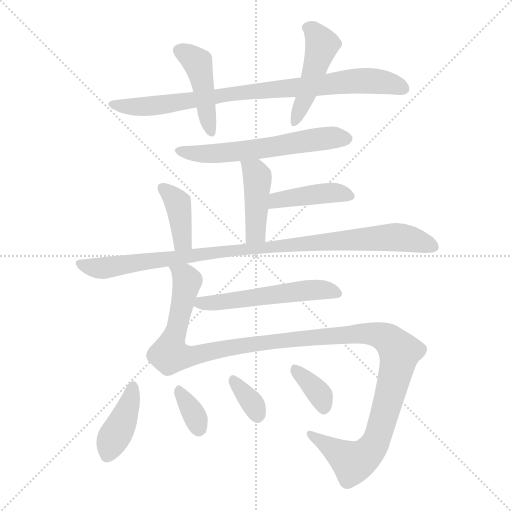
t = 0.00 s
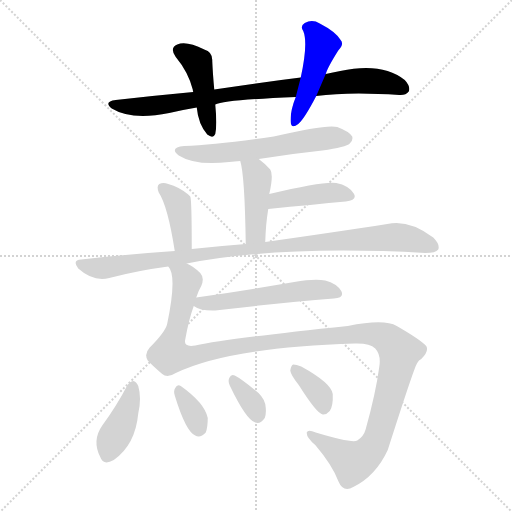
t = 1.97 s
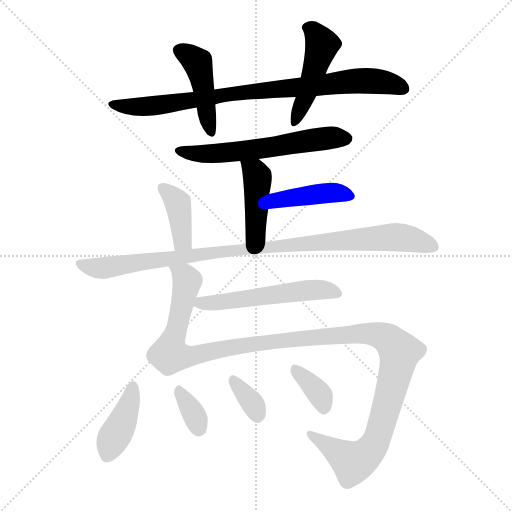
t = 3.94 s
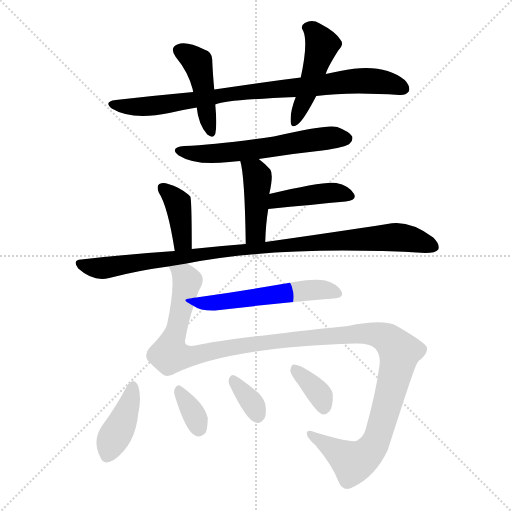
t = 5.91 s
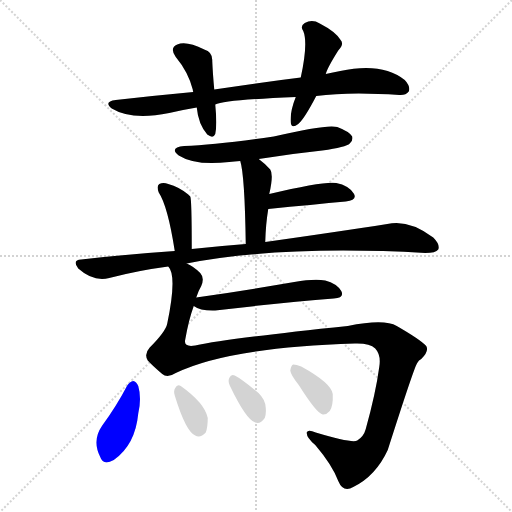
t = 7.87 s
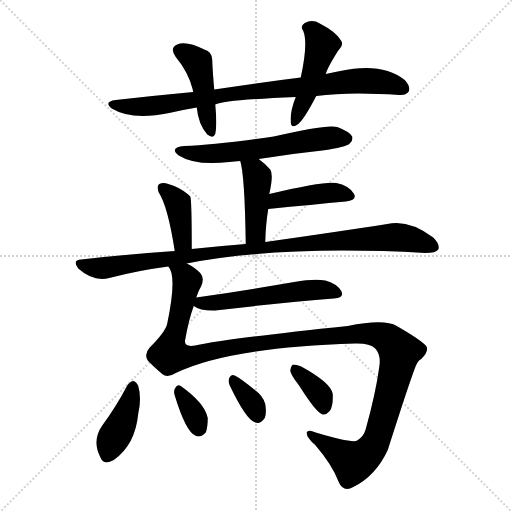
t = 9.84 s

The animated SVG that drew these frames (rendered in a browser with its animation timeline set to each time). Animation: 14 CSS @keyframes rules; one cycle of 9.84 s.

<svg version="1.1" viewBox="0 0 1024 1024" xmlns="http://www.w3.org/2000/svg">
  <g stroke="lightgray" stroke-dasharray="1,1" stroke-width="1" transform="scale(4, 4)">
    <line x1="0" y1="0" x2="256" y2="256"></line>
    <line x1="256" y1="0" x2="0" y2="256"></line>
    <line x1="128" y1="0" x2="128" y2="256"></line>
    <line x1="0" y1="128" x2="256" y2="128"></line>
  </g>
<g transform="scale(1, -1) translate(0, -900)">
   <style type="text/css">
    @keyframes keyframes0 {
      from {
       stroke: blue;
       stroke-dashoffset: 843;
       stroke-width: 128;
       }
       73% {
       animation-timing-function: step-end;
       stroke: blue;
       stroke-dashoffset: 0;
       stroke-width: 128;
       }
       to {
       stroke: black;
       stroke-width: 1024;
       }
       }
       #make-me-a-hanzi-animation-0 {
         animation: keyframes0 0.936035s both;
         animation-delay: 0.000000s;
         animation-timing-function: linear;
       }
    @keyframes keyframes1 {
      from {
       stroke: blue;
       stroke-dashoffset: 441;
       stroke-width: 128;
       }
       59% {
       animation-timing-function: step-end;
       stroke: blue;
       stroke-dashoffset: 0;
       stroke-width: 128;
       }
       to {
       stroke: black;
       stroke-width: 1024;
       }
       }
       #make-me-a-hanzi-animation-1 {
         animation: keyframes1 0.608887s both;
         animation-delay: 0.936035s;
         animation-timing-function: linear;
       }
    @keyframes keyframes2 {
      from {
       stroke: blue;
       stroke-dashoffset: 462;
       stroke-width: 128;
       }
       60% {
       animation-timing-function: step-end;
       stroke: blue;
       stroke-dashoffset: 0;
       stroke-width: 128;
       }
       to {
       stroke: black;
       stroke-width: 1024;
       }
       }
       #make-me-a-hanzi-animation-2 {
         animation: keyframes2 0.625977s both;
         animation-delay: 1.544922s;
         animation-timing-function: linear;
       }
    @keyframes keyframes3 {
      from {
       stroke: blue;
       stroke-dashoffset: 591;
       stroke-width: 128;
       }
       66% {
       animation-timing-function: step-end;
       stroke: blue;
       stroke-dashoffset: 0;
       stroke-width: 128;
       }
       to {
       stroke: black;
       stroke-width: 1024;
       }
       }
       #make-me-a-hanzi-animation-3 {
         animation: keyframes3 0.730957s both;
         animation-delay: 2.170898s;
         animation-timing-function: linear;
       }
    @keyframes keyframes4 {
      from {
       stroke: blue;
       stroke-dashoffset: 426;
       stroke-width: 128;
       }
       58% {
       animation-timing-function: step-end;
       stroke: blue;
       stroke-dashoffset: 0;
       stroke-width: 128;
       }
       to {
       stroke: black;
       stroke-width: 1024;
       }
       }
       #make-me-a-hanzi-animation-4 {
         animation: keyframes4 0.596680s both;
         animation-delay: 2.901855s;
         animation-timing-function: linear;
       }
    @keyframes keyframes5 {
      from {
       stroke: blue;
       stroke-dashoffset: 416;
       stroke-width: 128;
       }
       58% {
       animation-timing-function: step-end;
       stroke: blue;
       stroke-dashoffset: 0;
       stroke-width: 128;
       }
       to {
       stroke: black;
       stroke-width: 1024;
       }
       }
       #make-me-a-hanzi-animation-5 {
         animation: keyframes5 0.588542s both;
         animation-delay: 3.498535s;
         animation-timing-function: linear;
       }
    @keyframes keyframes6 {
      from {
       stroke: blue;
       stroke-dashoffset: 390;
       stroke-width: 128;
       }
       56% {
       animation-timing-function: step-end;
       stroke: blue;
       stroke-dashoffset: 0;
       stroke-width: 128;
       }
       to {
       stroke: black;
       stroke-width: 1024;
       }
       }
       #make-me-a-hanzi-animation-6 {
         animation: keyframes6 0.567383s both;
         animation-delay: 4.087077s;
         animation-timing-function: linear;
       }
    @keyframes keyframes7 {
      from {
       stroke: blue;
       stroke-dashoffset: 970;
       stroke-width: 128;
       }
       76% {
       animation-timing-function: step-end;
       stroke: blue;
       stroke-dashoffset: 0;
       stroke-width: 128;
       }
       to {
       stroke: black;
       stroke-width: 1024;
       }
       }
       #make-me-a-hanzi-animation-7 {
         animation: keyframes7 1.039388s both;
         animation-delay: 4.654460s;
         animation-timing-function: linear;
       }
    @keyframes keyframes8 {
      from {
       stroke: blue;
       stroke-dashoffset: 538;
       stroke-width: 128;
       }
       64% {
       animation-timing-function: step-end;
       stroke: blue;
       stroke-dashoffset: 0;
       stroke-width: 128;
       }
       to {
       stroke: black;
       stroke-width: 1024;
       }
       }
       #make-me-a-hanzi-animation-8 {
         animation: keyframes8 0.687826s both;
         animation-delay: 5.693848s;
         animation-timing-function: linear;
       }
    @keyframes keyframes9 {
      from {
       stroke: blue;
       stroke-dashoffset: 1275;
       stroke-width: 128;
       }
       81% {
       animation-timing-function: step-end;
       stroke: blue;
       stroke-dashoffset: 0;
       stroke-width: 128;
       }
       to {
       stroke: black;
       stroke-width: 1024;
       }
       }
       #make-me-a-hanzi-animation-9 {
         animation: keyframes9 1.287598s both;
         animation-delay: 6.381673s;
         animation-timing-function: linear;
       }
    @keyframes keyframes10 {
      from {
       stroke: blue;
       stroke-dashoffset: 402;
       stroke-width: 128;
       }
       57% {
       animation-timing-function: step-end;
       stroke: blue;
       stroke-dashoffset: 0;
       stroke-width: 128;
       }
       to {
       stroke: black;
       stroke-width: 1024;
       }
       }
       #make-me-a-hanzi-animation-10 {
         animation: keyframes10 0.577148s both;
         animation-delay: 7.669271s;
         animation-timing-function: linear;
       }
    @keyframes keyframes11 {
      from {
       stroke: blue;
       stroke-dashoffset: 339;
       stroke-width: 128;
       }
       52% {
       animation-timing-function: step-end;
       stroke: blue;
       stroke-dashoffset: 0;
       stroke-width: 128;
       }
       to {
       stroke: black;
       stroke-width: 1024;
       }
       }
       #make-me-a-hanzi-animation-11 {
         animation: keyframes11 0.525879s both;
         animation-delay: 8.246419s;
         animation-timing-function: linear;
       }
    @keyframes keyframes12 {
      from {
       stroke: blue;
       stroke-dashoffset: 340;
       stroke-width: 128;
       }
       53% {
       animation-timing-function: step-end;
       stroke: blue;
       stroke-dashoffset: 0;
       stroke-width: 128;
       }
       to {
       stroke: black;
       stroke-width: 1024;
       }
       }
       #make-me-a-hanzi-animation-12 {
         animation: keyframes12 0.526693s both;
         animation-delay: 8.772298s;
         animation-timing-function: linear;
       }
    @keyframes keyframes13 {
      from {
       stroke: blue;
       stroke-dashoffset: 358;
       stroke-width: 128;
       }
       54% {
       animation-timing-function: step-end;
       stroke: blue;
       stroke-dashoffset: 0;
       stroke-width: 128;
       }
       to {
       stroke: black;
       stroke-width: 1024;
       }
       }
       #make-me-a-hanzi-animation-13 {
         animation: keyframes13 0.541341s both;
         animation-delay: 9.298991s;
         animation-timing-function: linear;
       }
</style>
<path d="M 632.5 708.0 Q 698.5 717.0 798.5 710.0 Q 811.5 709.0 817.5 717.0 Q 821.5 727.0 809.5 740.0 Q 764.5 776.0 680.5 758.0 Q 665.5 755.0 651.5 752.0 L 601.5 745.0 Q 520.5 735.0 428.5 721.0 L 386.5 716.0 Q 310.5 709.0 231.5 700.0 Q 206.5 697.0 223.5 683.0 Q 262.5 659.0 338.5 674.0 Q 363.5 680.0 393.5 685.0 L 430.5 691.0 Q 448.5 700.0 591.5 706.0 L 632.5 708.0 Z" fill="lightgray"></path> 
<path d="M 428.5 721.0 Q 425.5 754.0 424.5 778.0 Q 425.5 796.0 408.5 801.0 Q 372.5 819.0 354.5 811.0 Q 338.5 804.0 351.5 786.0 Q 376.5 756.0 385.5 721.0 Q 385.5 720.0 386.5 716.0 L 393.5 685.0 Q 396.5 652.0 414.5 631.0 Q 426.5 622.0 430.5 632.0 Q 434.5 650.0 430.5 691.0 L 428.5 721.0 Z" fill="lightgray"></path> 
<path d="M 651.5 752.0 Q 654.5 764.0 676.5 799.0 Q 689.5 812.0 680.5 821.0 Q 670.5 837.0 639.5 853.0 Q 624.5 862.0 609.5 854.0 Q 599.5 848.0 606.5 838.0 Q 616.5 814.0 601.5 745.0 L 591.5 706.0 Q 579.5 676.0 581.5 655.0 Q 582.5 642.0 596.5 652.0 Q 608.5 662.0 632.5 708.0 L 651.5 752.0 Z" fill="lightgray"></path> 
<path d="M 517.5 582.0 Q 578.5 592.0 644.5 599.0 Q 692.5 606.0 699.5 613.0 Q 706.5 619.0 704.5 627.0 Q 698.5 637.0 674.5 646.0 Q 653.5 652.0 547.5 627.0 Q 432.5 611.0 368.5 608.0 Q 337.5 605.0 357.5 589.0 Q 390.5 568.0 458.5 576.0 Q 468.5 577.0 480.5 578.0 L 517.5 582.0 Z" fill="lightgray"></path> 
<path d="M 530.5 416.0 Q 531.5 452.0 536.5 482.0 L 538.5 512.0 Q 547.5 551.0 540.5 561.0 Q 528.5 574.0 517.5 582.0 C 493.5 600.0 472.5 607.0 480.5 578.0 Q 489.5 550.0 491.5 412.0 C 491.5 382.0 529.5 386.0 530.5 416.0 Z" fill="lightgray"></path> 
<path d="M 536.5 482.0 Q 626.5 491.0 691.5 497.0 Q 715.5 500.0 707.5 513.0 Q 697.5 529.0 672.5 534.0 Q 648.5 538.0 538.5 512.0 C 509.5 505.0 506.5 479.0 536.5 482.0 Z" fill="lightgray"></path> 
<path d="M 383.5 402.0 Q 383.5 502.0 380.5 507.0 Q 377.5 510.0 376.5 511.0 Q 358.5 526.0 336.5 532.0 Q 326.5 536.0 318.5 532.0 Q 312.5 528.0 317.5 515.0 Q 335.5 488.0 349.5 398.0 C 354.5 368.0 383.5 372.0 383.5 402.0 Z" fill="lightgray"></path> 
<path d="M 373.5 373.0 Q 563.5 410.0 850.5 394.0 Q 871.5 394.0 876.5 401.0 Q 880.5 411.0 866.5 425.0 Q 817.5 462.0 774.5 452.0 Q 678.5 437.0 530.5 416.0 L 491.5 412.0 Q 439.5 408.0 383.5 402.0 L 349.5 398.0 Q 259.5 392.0 162.5 381.0 Q 143.5 380.0 156.5 363.0 Q 186.5 336.0 218.5 344.0 Q 275.5 359.0 336.5 367.0 L 373.5 373.0 Z" fill="lightgray"></path> 
<path d="M 387.5 288.0 Q 400.5 278.0 430.5 279.0 Q 566.5 295.0 667.5 303.0 Q 689.5 304.0 682.5 318.0 Q 673.5 333.0 650.5 339.0 Q 628.5 343.0 588.5 336.0 Q 483.5 318.0 392.5 305.0 C 364.5 301.0 364.5 301.0 387.5 288.0 Z" fill="lightgray"></path> 
<path d="M 392.5 305.0 Q 396.5 318.0 402.5 328.0 Q 409.5 344.0 400.5 354.0 Q 387.5 367.0 373.5 373.0 C 349.5 390.0 328.5 396.0 336.5 367.0 Q 354.5 349.0 334.5 253.0 Q 331.5 237.0 299.5 205.0 Q 287.5 192.0 295.5 179.0 Q 304.5 169.0 324.5 152.0 Q 334.5 143.0 351.5 154.0 Q 456.5 205.0 709.5 213.0 Q 739.5 214.0 750.5 203.0 Q 762.5 190.0 758.5 166.0 Q 751.5 114.0 731.5 42.0 Q 727.5 27.0 714.5 19.0 Q 704.5 13.0 631.5 35.0 Q 615.5 42.0 613.5 35.0 Q 612.5 25.0 630.5 10.0 Q 664.5 -30.0 676.5 -62.0 Q 686.5 -86.0 706.5 -74.0 Q 751.5 -52.0 775.5 0.0 Q 829.5 169.0 834.5 174.0 Q 837.5 180.0 842.5 182.0 Q 858.5 198.0 852.5 208.0 Q 840.5 221.0 793.5 248.0 Q 768.5 263.0 695.5 248.0 Q 455.5 223.0 390.5 209.0 Q 366.5 205.0 370.5 221.0 Q 377.5 261.0 387.5 288.0 L 392.5 305.0 Z" fill="lightgray"></path> 
<path d="M 254.5 129.0 Q 232.5 87.0 204.5 49.0 Q 183.5 19.0 200.5 -14.0 Q 206.5 -32.0 227.5 -20.0 Q 270.5 10.0 276.5 73.0 Q 283.5 104.0 276.5 128.0 Q 272.5 137.0 266.5 138.0 Q 259.5 137.0 254.5 129.0 Z" fill="lightgray"></path> 
<path d="M 349.5 109.0 Q 371.5 37.0 390.5 29.0 Q 400.5 23.0 411.5 35.0 Q 415.5 45.0 415.5 64.0 Q 409.5 94.0 361.5 128.0 Q 354.5 132.0 350.5 124.0 Q 346.5 118.0 349.5 109.0 Z" fill="lightgray"></path> 
<path d="M 459.5 129.0 Q 492.5 60.0 510.5 55.0 Q 520.5 51.0 529.5 64.0 Q 533.5 74.0 530.5 92.0 Q 526.5 108.0 508.5 121.0 Q 481.5 143.0 469.5 149.0 Q 462.5 153.0 458.5 144.0 Q 455.5 137.0 459.5 129.0 Z" fill="lightgray"></path> 
<path d="M 597.5 130.0 Q 633.5 73.0 645.5 71.0 Q 652.5 70.0 659.5 78.0 Q 666.5 88.0 665.5 112.0 Q 662.5 134.0 602.5 167.0 Q 592.5 171.0 586.5 171.0 Q 582.5 170.0 580.5 159.0 Q 581.5 150.0 597.5 130.0 Z" fill="lightgray"></path> 
      <clipPath id="make-me-a-hanzi-clip-0">
      <path d="M 632.5 708.0 Q 698.5 717.0 798.5 710.0 Q 811.5 709.0 817.5 717.0 Q 821.5 727.0 809.5 740.0 Q 764.5 776.0 680.5 758.0 Q 665.5 755.0 651.5 752.0 L 601.5 745.0 Q 520.5 735.0 428.5 721.0 L 386.5 716.0 Q 310.5 709.0 231.5 700.0 Q 206.5 697.0 223.5 683.0 Q 262.5 659.0 338.5 674.0 Q 363.5 680.0 393.5 685.0 L 430.5 691.0 Q 448.5 700.0 591.5 706.0 L 632.5 708.0 Z" fill="lightgray"></path>
      </clipPath>
      <path clip-path="url(#make-me-a-hanzi-clip-0)" d="M 226.5 692.0 L 266.5 686.0 L 309.5 688.0 L 503.5 718.0 L 710.5 738.0 L 762.5 737.0 L 807.5 722.0 " fill="none" id="make-me-a-hanzi-animation-0" stroke-dasharray="715 1430" stroke-linecap="round"></path>

      <clipPath id="make-me-a-hanzi-clip-1">
      <path d="M 428.5 721.0 Q 425.5 754.0 424.5 778.0 Q 425.5 796.0 408.5 801.0 Q 372.5 819.0 354.5 811.0 Q 338.5 804.0 351.5 786.0 Q 376.5 756.0 385.5 721.0 Q 385.5 720.0 386.5 716.0 L 393.5 685.0 Q 396.5 652.0 414.5 631.0 Q 426.5 622.0 430.5 632.0 Q 434.5 650.0 430.5 691.0 L 428.5 721.0 Z" fill="lightgray"></path>
      </clipPath>
      <path clip-path="url(#make-me-a-hanzi-clip-1)" d="M 359.5 798.0 L 395.5 775.0 L 422.5 635.0 " fill="none" id="make-me-a-hanzi-animation-1" stroke-dasharray="313 626" stroke-linecap="round"></path>

      <clipPath id="make-me-a-hanzi-clip-2">
      <path d="M 651.5 752.0 Q 654.5 764.0 676.5 799.0 Q 689.5 812.0 680.5 821.0 Q 670.5 837.0 639.5 853.0 Q 624.5 862.0 609.5 854.0 Q 599.5 848.0 606.5 838.0 Q 616.5 814.0 601.5 745.0 L 591.5 706.0 Q 579.5 676.0 581.5 655.0 Q 582.5 642.0 596.5 652.0 Q 608.5 662.0 632.5 708.0 L 651.5 752.0 Z" fill="lightgray"></path>
      </clipPath>
      <path clip-path="url(#make-me-a-hanzi-clip-2)" d="M 613.5 845.0 L 626.5 838.0 L 643.5 808.0 L 590.5 661.0 " fill="none" id="make-me-a-hanzi-animation-2" stroke-dasharray="334 668" stroke-linecap="round"></path>

      <clipPath id="make-me-a-hanzi-clip-3">
      <path d="M 517.5 582.0 Q 578.5 592.0 644.5 599.0 Q 692.5 606.0 699.5 613.0 Q 706.5 619.0 704.5 627.0 Q 698.5 637.0 674.5 646.0 Q 653.5 652.0 547.5 627.0 Q 432.5 611.0 368.5 608.0 Q 337.5 605.0 357.5 589.0 Q 390.5 568.0 458.5 576.0 Q 468.5 577.0 480.5 578.0 L 517.5 582.0 Z" fill="lightgray"></path>
      </clipPath>
      <path clip-path="url(#make-me-a-hanzi-clip-3)" d="M 361.5 600.0 L 430.5 592.0 L 647.5 623.0 L 693.5 623.0 " fill="none" id="make-me-a-hanzi-animation-3" stroke-dasharray="463 926" stroke-linecap="round"></path>

      <clipPath id="make-me-a-hanzi-clip-4">
      <path d="M 530.5 416.0 Q 531.5 452.0 536.5 482.0 L 538.5 512.0 Q 547.5 551.0 540.5 561.0 Q 528.5 574.0 517.5 582.0 C 493.5 600.0 472.5 607.0 480.5 578.0 Q 489.5 550.0 491.5 412.0 C 491.5 382.0 529.5 386.0 530.5 416.0 Z" fill="lightgray"></path>
      </clipPath>
      <path clip-path="url(#make-me-a-hanzi-clip-4)" d="M 486.5 576.0 L 514.5 547.0 L 511.5 438.0 L 496.5 424.0 " fill="none" id="make-me-a-hanzi-animation-4" stroke-dasharray="298 596" stroke-linecap="round"></path>

      <clipPath id="make-me-a-hanzi-clip-5">
      <path d="M 536.5 482.0 Q 626.5 491.0 691.5 497.0 Q 715.5 500.0 707.5 513.0 Q 697.5 529.0 672.5 534.0 Q 648.5 538.0 538.5 512.0 C 509.5 505.0 506.5 479.0 536.5 482.0 Z" fill="lightgray"></path>
      </clipPath>
      <path clip-path="url(#make-me-a-hanzi-clip-5)" d="M 544.5 489.0 L 554.5 501.0 L 614.5 510.0 L 674.5 515.0 L 696.5 508.0 " fill="none" id="make-me-a-hanzi-animation-5" stroke-dasharray="288 576" stroke-linecap="round"></path>

      <clipPath id="make-me-a-hanzi-clip-6">
      <path d="M 383.5 402.0 Q 383.5 502.0 380.5 507.0 Q 377.5 510.0 376.5 511.0 Q 358.5 526.0 336.5 532.0 Q 326.5 536.0 318.5 532.0 Q 312.5 528.0 317.5 515.0 Q 335.5 488.0 349.5 398.0 C 354.5 368.0 383.5 372.0 383.5 402.0 Z" fill="lightgray"></path>
      </clipPath>
      <path clip-path="url(#make-me-a-hanzi-clip-6)" d="M 324.5 525.0 L 355.5 495.0 L 364.5 418.0 L 353.5 410.0 " fill="none" id="make-me-a-hanzi-animation-6" stroke-dasharray="262 524" stroke-linecap="round"></path>

      <clipPath id="make-me-a-hanzi-clip-7">
      <path d="M 373.5 373.0 Q 563.5 410.0 850.5 394.0 Q 871.5 394.0 876.5 401.0 Q 880.5 411.0 866.5 425.0 Q 817.5 462.0 774.5 452.0 Q 678.5 437.0 530.5 416.0 L 491.5 412.0 Q 439.5 408.0 383.5 402.0 L 349.5 398.0 Q 259.5 392.0 162.5 381.0 Q 143.5 380.0 156.5 363.0 Q 186.5 336.0 218.5 344.0 Q 275.5 359.0 336.5 367.0 L 373.5 373.0 Z" fill="lightgray"></path>
      </clipPath>
      <path clip-path="url(#make-me-a-hanzi-clip-7)" d="M 160.5 372.0 L 209.5 364.0 L 454.5 399.0 L 772.5 425.0 L 817.5 423.0 L 867.5 406.0 " fill="none" id="make-me-a-hanzi-animation-7" stroke-dasharray="842 1684" stroke-linecap="round"></path>

      <clipPath id="make-me-a-hanzi-clip-8">
      <path d="M 387.5 288.0 Q 400.5 278.0 430.5 279.0 Q 566.5 295.0 667.5 303.0 Q 689.5 304.0 682.5 318.0 Q 673.5 333.0 650.5 339.0 Q 628.5 343.0 588.5 336.0 Q 483.5 318.0 392.5 305.0 C 364.5 301.0 364.5 301.0 387.5 288.0 Z" fill="lightgray"></path>
      </clipPath>
      <path clip-path="url(#make-me-a-hanzi-clip-8)" d="M 395.5 290.0 L 402.5 295.0 L 437.5 294.0 L 600.5 318.0 L 642.5 321.0 L 672.5 313.0 " fill="none" id="make-me-a-hanzi-animation-8" stroke-dasharray="410 820" stroke-linecap="round"></path>

      <clipPath id="make-me-a-hanzi-clip-9">
      <path d="M 392.5 305.0 Q 396.5 318.0 402.5 328.0 Q 409.5 344.0 400.5 354.0 Q 387.5 367.0 373.5 373.0 C 349.5 390.0 328.5 396.0 336.5 367.0 Q 354.5 349.0 334.5 253.0 Q 331.5 237.0 299.5 205.0 Q 287.5 192.0 295.5 179.0 Q 304.5 169.0 324.5 152.0 Q 334.5 143.0 351.5 154.0 Q 456.5 205.0 709.5 213.0 Q 739.5 214.0 750.5 203.0 Q 762.5 190.0 758.5 166.0 Q 751.5 114.0 731.5 42.0 Q 727.5 27.0 714.5 19.0 Q 704.5 13.0 631.5 35.0 Q 615.5 42.0 613.5 35.0 Q 612.5 25.0 630.5 10.0 Q 664.5 -30.0 676.5 -62.0 Q 686.5 -86.0 706.5 -74.0 Q 751.5 -52.0 775.5 0.0 Q 829.5 169.0 834.5 174.0 Q 837.5 180.0 842.5 182.0 Q 858.5 198.0 852.5 208.0 Q 840.5 221.0 793.5 248.0 Q 768.5 263.0 695.5 248.0 Q 455.5 223.0 390.5 209.0 Q 366.5 205.0 370.5 221.0 Q 377.5 261.0 387.5 288.0 L 392.5 305.0 Z" fill="lightgray"></path>
      </clipPath>
      <path clip-path="url(#make-me-a-hanzi-clip-9)" d="M 342.5 367.0 L 369.5 347.0 L 373.5 336.0 L 340.5 191.0 L 367.5 187.0 L 559.5 219.0 L 726.5 234.0 L 766.5 227.0 L 785.5 214.0 L 797.5 199.0 L 796.5 178.0 L 763.5 47.0 L 737.5 -4.0 L 703.5 -23.0 L 619.5 31.0 " fill="none" id="make-me-a-hanzi-animation-9" stroke-dasharray="1147 2294" stroke-linecap="round"></path>

      <clipPath id="make-me-a-hanzi-clip-10">
      <path d="M 254.5 129.0 Q 232.5 87.0 204.5 49.0 Q 183.5 19.0 200.5 -14.0 Q 206.5 -32.0 227.5 -20.0 Q 270.5 10.0 276.5 73.0 Q 283.5 104.0 276.5 128.0 Q 272.5 137.0 266.5 138.0 Q 259.5 137.0 254.5 129.0 Z" fill="lightgray"></path>
      </clipPath>
      <path clip-path="url(#make-me-a-hanzi-clip-10)" d="M 265.5 127.0 L 259.5 96.0 L 215.5 -10.0 " fill="none" id="make-me-a-hanzi-animation-10" stroke-dasharray="274 548" stroke-linecap="round"></path>

      <clipPath id="make-me-a-hanzi-clip-11">
      <path d="M 349.5 109.0 Q 371.5 37.0 390.5 29.0 Q 400.5 23.0 411.5 35.0 Q 415.5 45.0 415.5 64.0 Q 409.5 94.0 361.5 128.0 Q 354.5 132.0 350.5 124.0 Q 346.5 118.0 349.5 109.0 Z" fill="lightgray"></path>
      </clipPath>
      <path clip-path="url(#make-me-a-hanzi-clip-11)" d="M 359.5 116.0 L 385.5 77.0 L 397.5 43.0 " fill="none" id="make-me-a-hanzi-animation-11" stroke-dasharray="211 422" stroke-linecap="round"></path>

      <clipPath id="make-me-a-hanzi-clip-12">
      <path d="M 459.5 129.0 Q 492.5 60.0 510.5 55.0 Q 520.5 51.0 529.5 64.0 Q 533.5 74.0 530.5 92.0 Q 526.5 108.0 508.5 121.0 Q 481.5 143.0 469.5 149.0 Q 462.5 153.0 458.5 144.0 Q 455.5 137.0 459.5 129.0 Z" fill="lightgray"></path>
      </clipPath>
      <path clip-path="url(#make-me-a-hanzi-clip-12)" d="M 467.5 138.0 L 507.5 89.0 L 514.5 70.0 " fill="none" id="make-me-a-hanzi-animation-12" stroke-dasharray="212 424" stroke-linecap="round"></path>

      <clipPath id="make-me-a-hanzi-clip-13">
      <path d="M 597.5 130.0 Q 633.5 73.0 645.5 71.0 Q 652.5 70.0 659.5 78.0 Q 666.5 88.0 665.5 112.0 Q 662.5 134.0 602.5 167.0 Q 592.5 171.0 586.5 171.0 Q 582.5 170.0 580.5 159.0 Q 581.5 150.0 597.5 130.0 Z" fill="lightgray"></path>
      </clipPath>
      <path clip-path="url(#make-me-a-hanzi-clip-13)" d="M 588.5 162.0 L 640.5 110.0 L 648.5 83.0 " fill="none" id="make-me-a-hanzi-animation-13" stroke-dasharray="230 460" stroke-linecap="round"></path>

</g>
</svg>
